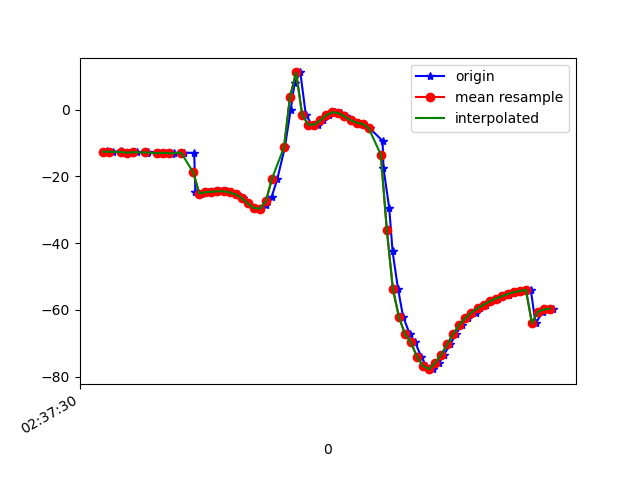

Source data for this figure (header and first rows):
1617849450711, 545094248220580, -12.686418, 26.006655, -4.1904273
1617849450715, 545094267451350, -12.45, 26.1, -3.866
1617849450735, 545094286682120, -12.62, 25.79, -4.225
1617849450760, 545094305912890, -12.49, 25.51, -4.217
1617849450763, 545094325143660, -12.92, 25.89, -5.145
1617849450791, 545094344374430, -12.88, 25.46, -5.345
1617849450813, 545094363605200, -12.77, 26.03, -5.026
1617849450847, 545094382835970, -12.88, 25.55, -5.461
1617849450850, 545094402066740, -12.74, 25.1, -5.439
1617849450884, 545094421297510, -13.09, 25.46, -6.16
1617849450887, 545094440528280, -13.05, 24.83, -6.304
1617849450913, 545094459759050, -12.91, 24.78, -6.189
1617849450931, 545094478989820, -13.15, 24.72, -6.976
1617849450935, 545094498220590, -13.02, 24.21, -6.91
1617849450968, 545094517451360, -12.89, 24.51, -6.953
1617849451003, 545094536682130, -12.97, 23.93, -7.497
1617849451007, 545094555912900, -24.64, 24.1, -5.289
1617849451024, 545094575143670, -25.19, 23.91, -7.356
1617849451035, 545094594374440, -25.08, 23.56, -8.112
1617849451050, 545094613605210, -24.72, 23.31, -8.232
1617849451069, 545094632835980, -24.62, 23.24, -8.657
1617849451087, 545094652066750, -24.45, 23.04, -8.9
1617849451110, 545094671297520, -24.46, 22.94, -9.209
1617849451123, 545094690528290, -24.79, 23.3, -9.704
1617849451143, 545094709759060, -25.42, 24.02, -10.5
1617849451165, 545094728989830, -26.49, 24.97, -11.42
1617849451180, 545094748220600, -28.1, 27.32, -12.91
1617849451203, 545094767451370, -29.47, 32.56, -15.63
1617849451220, 545094786682140, -29.69, 40.01, -20
1617849451240, 545094805912910, -28.67, 47.7, -25.9
1617849451259, 545094825143680, -26.19, 54.68, -33.49
1617849451278, 545094844374450, -20.74, 60.92, -44.13
1617849451303, 545094863605220, -11.25, 65.79, -59.19
1617849451322, 545094882835990, -0.05293, 68.44, -76.2
1617849451335, 545094902066760, 7.947, 69.32, -90.13
1617849451354, 545094921297530, 11.17, 69.74, -99.29
1617849451372, 545094940528300, -1.452, 67.75, -109.2
1617849451392, 545094959759070, -4.498, 70.65, -110.5
1617849451411, 545094978989840, -4.484, 70.88, -115.4
1617849451430, 545094998220610, -3.227, 70.81, -120.6
1617849451448, 545095017451380, -1.61, 70.59, -125.2
1617849451470, 545095036682150, -0.7714, 70.45, -128
1617849451488, 545095055912920, -1.012, 70.55, -128.9
1617849451506, 545095075143690, -2.033, 70.89, -128.2
1617849451525, 545095094374460, -3.142, 71.39, -126.7
1617849451544, 545095113605230, -3.891, 71.99, -124.9
1617849451561, 545095132836000, -4.278, 72.78, -123.1
1617849451583, 545095152066770, -5.517, 73.9, -120.1
1617849451626, 545095171297540, -9.363, 75.29, -114
1617849451629, 545095190528310, -17.52, 76.64, -103.2
1617849451648, 545095209759080, -29.58, 77.3, -88.2
1617849451659, 545095228989850, -42.46, 76.8, -72.01
1617849451677, 545095248220620, -53.69, 75.24, -57.23
1617849451694, 545095267451390, -62.11, 72.75, -44.95
1617849451716, 545095286682160, -67.3, 69.3, -35.49
1617849451734, 545095305912930, -69.8, 64.98, -28.35
1617849451754, 545095325143700, -74.16, 53.6, -21.54
1617849451771, 545095344374470, -76.82, 51.68, -18.28
1617849451792, 545095363605240, -77.79, 47.3, -14.83
1617849451813, 545095382836010, -75.9, 40.5, -12.03
1617849451829, 545095402066780, -73.4, 34.74, -9.862
... 19 more rows
